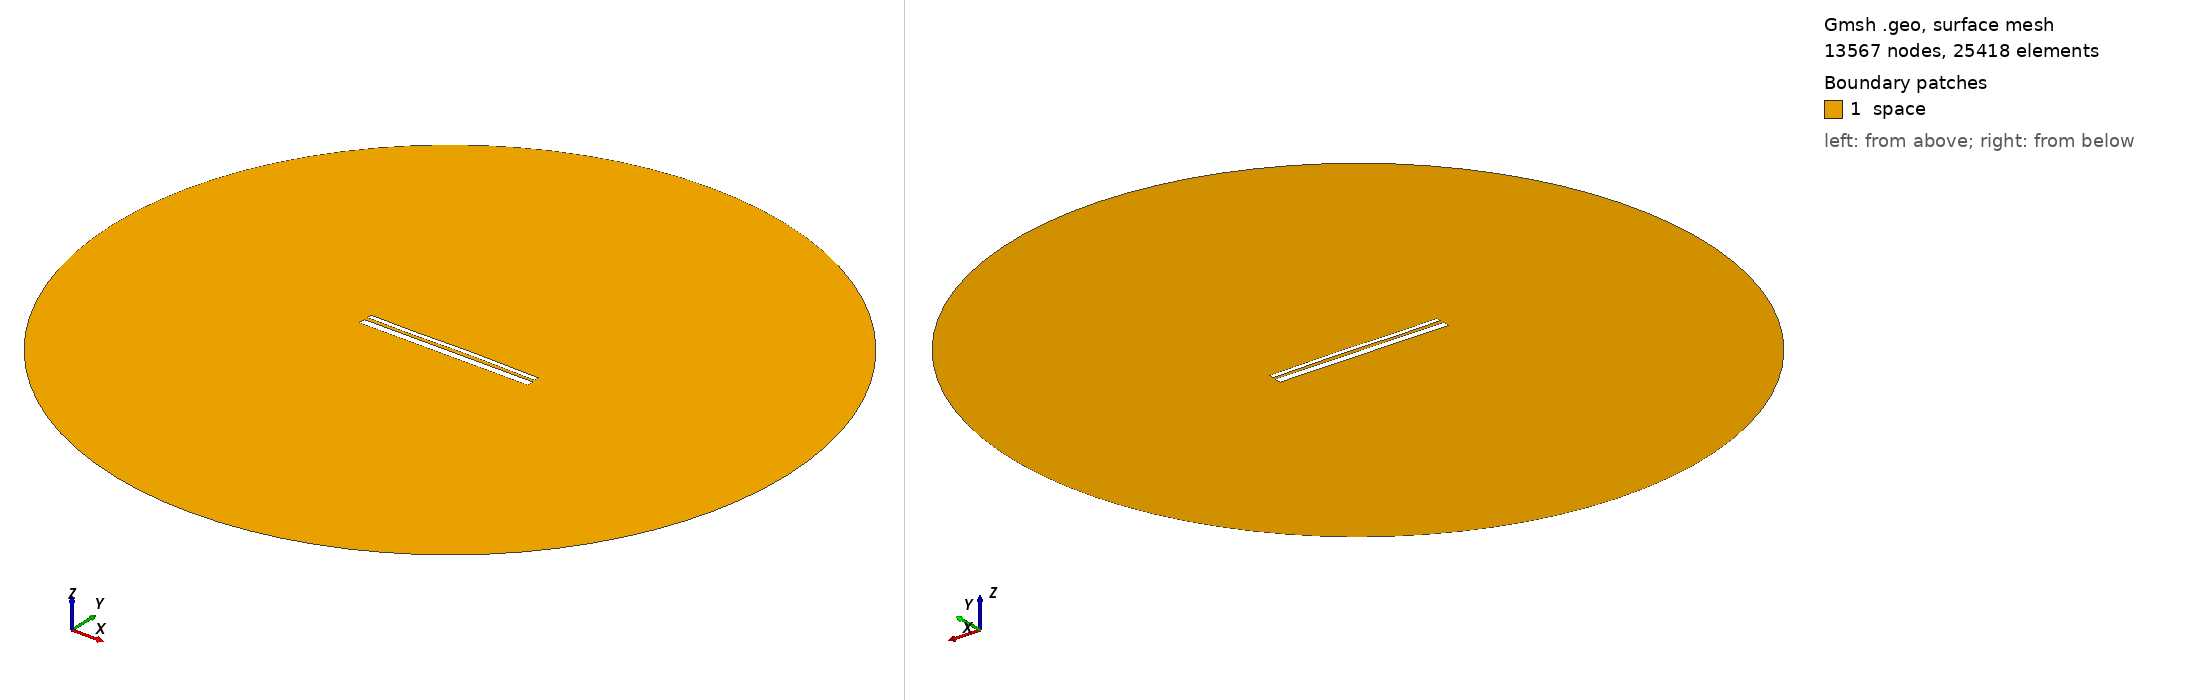

Gmsh geometry script, surface-meshed: 13567 nodes, 25418 surface elements. Boundary patches (legend numbers): 1 space. Left view from above one corner, right view from below the opposite corner. Legend entries are the model's physical surfaces. The drawing asked Gmsh for element sizes between 1% and 20% of the model's largest extent; the script's own settings can give other sizes.

=== 13202.geo (drawn) ===
//---------------------------------------
// Geometry kernel
//---------------------------------------

SetFactory("OpenCASCADE");



//---------------------------------------
// Parameters of the geometry
//---------------------------------------

// Overetch of the upper plate
overetch = 0.5;

// Distance between the plates
distance = 1.75;

// Discretization over the x axis (for the deformation)
nx = 50; 

// Length of the plate
L = 100 - overetch; 

// Number of modes
n = 4; 

// 1st mode coefficient
coeff(1) = -0.15;
beta(1) = 0.596864 * 3.1415926535 / L;

// 2nd mode coefficient
coeff(2) = 0.07499999999999998;
beta(2) = 1.49418 * 3.1415926535 / L;

// 3rd mode coefficient
coeff(3) = -0.15;
beta(3) = 2.50025 * 3.1415926535 / L;

// 4th mode coefficient
coeff(4) = -0.075;
beta(4) = 3.49999 * 3.1415926535 / L;



//---------------------------------------
// Upper plate (deformed rectangle)
//---------------------------------------

// Coordiantes of the upper plate
xmin = -50;
xmax = 50 - overetch;

// Height of the upper plate
yheight = 4 - 2 * overetch;

// Indexes of the points
UpperID[] = {};
LowerID[] = {};
LeftID[] = {};
RightID[] = {};

// Point index
p = 1;

// Horizontal edges
For i In {1:nx}
    x = xmin + (i-1)*(xmax - xmin)/(nx-1);

    y_bottom = distance / 2 + overetch;
    For j In {1:n}
        C = (Cosh(beta(j)*L) + Cos(beta(j)*L)) / (Sinh(beta(j)*L) + Sin(beta(j)*L));
        y_bottom  = y_bottom + coeff(j) * (Cosh(beta(j)*(x+50)) - Cos(beta(j)*(x+50)) - C * (Sinh(beta(j)*(x+50)) - Sin(beta(j)*(x+50))));
    EndFor

    y_top = y_bottom + yheight;

    Point(p) = {x, y_top, 0, 1.0};
    UpperID[i] = p;
    p = p + 1;

    Point(p) = {x, y_bottom, 0, 1.0};
    LowerID[i] = p;
    p = p + 1;
EndFor

// Create point lists
UpperPts[] = {}; LowerPts[] = {};
For i In {1:nx}
  UpperPts[] += {UpperID[i]};
  LowerPts[] += {LowerID[i]};
EndFor

// Build splines
Spline(1) = {UpperPts[]};
Spline(2) = {LowerPts[]};
Line(3) = {LowerPts[nx-1], UpperPts[nx-1]};
Line(4) = {LowerPts[0], UpperPts[0]};

// Build the plane surface
Curve Loop(1) = {2, 3, -1, -4};
Plane Surface(1) = {1};



//---------------------------------------
// Lower plate (rectangle)
//---------------------------------------

// Vertices
Point(1001) = {-50, -1, 0, 1.0};
Point(1002) = { 50, -1, 0, 1.0};
Point(1003) = { 50,  -5, 0, 1.0};
Point(1004) = {-50,  -5, 0, 1.0};

// Edges
Line(5) = {1001, 1002};
Line(6) = {1002, 1003};
Line(7) = {1003, 1004};
Line(8) = {1004, 1001};

// Plane surface
Line Loop(2) = {5, 6, 7, 8};
Plane Surface(2) = {2}; 



//---------------------------------------
// Outer (fictious) boundary
//---------------------------------------

// Points
Point(1005) = {0, 0, 0};       // Center
Point(1006) = {200, 0, 0};     // Start point
Point(1007) = {0, 200, 0};     // 90 degrees
Point(1008) = {-200, 0, 0};    // 180 degrees
Point(1009) = {0, -200, 0};    // 270 degrees

// Circle arcs (each needs start, center, end)
Circle(9) = {1006, 1005, 1007};
Circle(10) = {1007, 1005, 1008};
Circle(11) = {1008, 1005, 1009};
Circle(12) = {1009, 1005, 1006};

// Plane surface for the entire domain
Curve Loop(3) = {9, 10, 11, 12};
Surface(3) = {3};

// Subtract the plates from the whole domain to obtain the actual domain where we want to solve the equations
BooleanDifference{ Surface{3}; Delete; }{ Surface{1}; Surface{2}; Delete; }




//---------------------------------------
// Transfinite Lines/Curves
//---------------------------------------

// Set the number of points on the boundaries
r = 7;

// Plates
Transfinite Curve {1, 2} = 50*r Using Progression 1;
Transfinite Curve {3, 4} = 2*r Using Progression 1;
Transfinite Line {5, 7} = 50*r Using Progression 1;
Transfinite Line {6, 8} = 2*r Using Progression 1;

// Outer boundary
Transfinite Line {9, 10, 11, 12} = 20 Using Progression 1;



//---------------------------------------
// Physical groups
//---------------------------------------                

// Physical curves (boundaries)
Physical Line("force_segment", 10) = {2};
Physical Line("upper_plate", 11) = {1, 3, 4};
Physical Line("lower_plate", 12) = {5, 6, 7, 8};
Physical Line("boundary", 20) = {9, 10, 11, 12};

// Physical Surfaces
Physical Surface("space", 30) = {3};



//---------------------------------------
// 6. Generate the Mesh
//---------------------------------------

// 2D mesh generation
Mesh 2;
